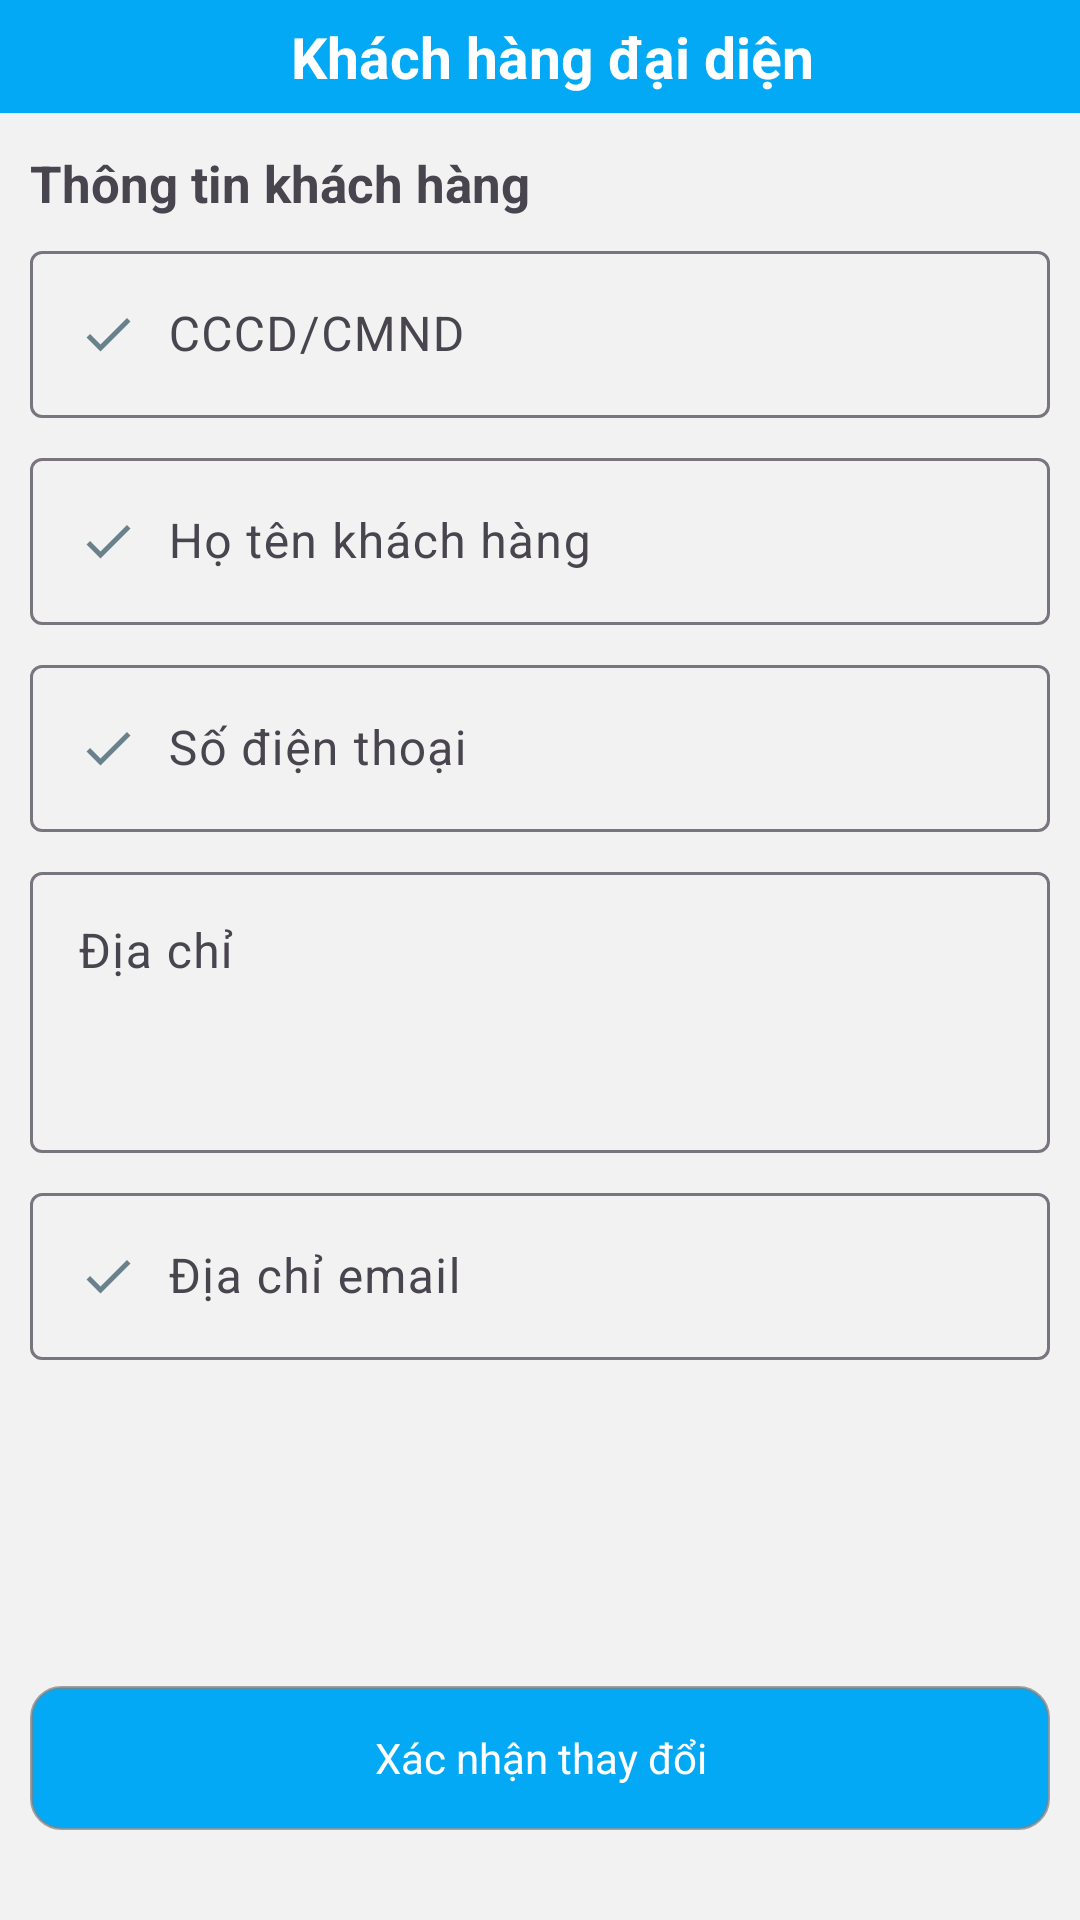

The Android layout XML behind this screen, and the referenced resources:
<!-- AndroidManifest.xml: application theme Theme.MiniHotel -->
<!-- res/layout/activity_khach_hang.xml -->
<?xml version="1.0" encoding="utf-8"?>
<androidx.constraintlayout.widget.ConstraintLayout xmlns:android="http://schemas.android.com/apk/res/android"
    xmlns:app="http://schemas.android.com/apk/res-auto"
    xmlns:tools="http://schemas.android.com/tools"
    android:layout_width="match_parent"
    android:layout_height="match_parent"
    tools:context=".KhachHangActivity"
    android:background="@color/bg_activity">

    <androidx.constraintlayout.widget.ConstraintLayout
        android:id="@+id/constraintLayout"
        android:layout_width="match_parent"
        android:layout_height="wrap_content"
        android:background="@color/blue"
        android:padding="6dp"
        app:layout_constraintEnd_toEndOf="parent"
        app:layout_constraintStart_toStartOf="parent"
        app:layout_constraintTop_toTopOf="parent">

        <ImageButton
            android:id="@+id/imageButton"
            android:layout_width="wrap_content"
            android:layout_height="wrap_content"
            android:layout_marginStart="8dp"
            android:background="#00FFFFFF"
            android:src="@drawable/back"
            app:layout_constraintBottom_toBottomOf="parent"
            app:layout_constraintStart_toStartOf="parent"
            app:layout_constraintTop_toTopOf="parent" />

        <TextView
            android:id="@+id/textView6"
            android:layout_width="wrap_content"
            android:layout_height="wrap_content"
            android:text="Khách hàng đại diện"
            android:textColor="@color/white"
            android:textSize="19dp"
            android:textStyle="bold"
            app:layout_constraintBottom_toBottomOf="parent"
            app:layout_constraintEnd_toEndOf="parent"
            app:layout_constraintStart_toStartOf="@+id/imageButton"
            app:layout_constraintTop_toTopOf="parent" />

    </androidx.constraintlayout.widget.ConstraintLayout>

    <LinearLayout
        android:layout_width="match_parent"
        android:layout_height="0dp"
        android:paddingStart="10dp"
        android:paddingEnd="10dp"
        android:paddingTop="4dp"
        android:orientation="vertical"
        app:layout_constraintBottom_toBottomOf="parent"
        app:layout_constraintEnd_toEndOf="parent"
        app:layout_constraintStart_toStartOf="parent"
        app:layout_constraintTop_toBottomOf="@+id/constraintLayout">



        <ScrollView
            android:layout_weight="1"
            android:layout_width="match_parent"
            android:layout_height="match_parent" >

            <LinearLayout
                android:layout_width="match_parent"
                android:layout_height="wrap_content"

                android:orientation="vertical">

                <TextView
                    android:id="@+id/textView2"
                    android:layout_width="match_parent"
                    android:layout_height="wrap_content"
                    android:layout_marginTop="8dp"
                    android:text="Thông tin khách hàng"
                    android:textSize="17sp"
                    android:textStyle="bold" />

                <com.google.android.material.textfield.TextInputLayout
                    android:layout_width="match_parent"
                    android:layout_height="wrap_content"
                    android:layout_marginTop="6dp">

                    <com.google.android.material.textfield.TextInputEditText
                        android:id="@+id/edtCccd"
                        android:layout_width="match_parent"
                        android:layout_height="wrap_content"
                        android:drawableStart="@drawable/baseline_check_20"
                        android:drawablePadding="10dp"
                        android:hint="CCCD/CMND" />
                </com.google.android.material.textfield.TextInputLayout>

                <com.google.android.material.textfield.TextInputLayout
                    android:layout_width="match_parent"
                    android:layout_height="wrap_content"
                    android:layout_marginTop="8dp">

                    <com.google.android.material.textfield.TextInputEditText
                        android:id="@+id/edtHoTen"
                        android:layout_width="match_parent"
                        android:layout_height="wrap_content"
                        android:drawableStart="@drawable/baseline_check_20"
                        android:drawablePadding="10dp"
                        android:hint="Họ tên khách hàng" />
                </com.google.android.material.textfield.TextInputLayout>

                <com.google.android.material.textfield.TextInputLayout
                    android:layout_width="match_parent"
                    android:layout_height="wrap_content"
                    android:layout_marginTop="8dp">

                    <com.google.android.material.textfield.TextInputEditText
                        android:id="@+id/edtSdt"
                        android:layout_width="match_parent"
                        android:layout_height="wrap_content"
                        android:drawableStart="@drawable/baseline_check_20"
                        android:drawablePadding="10dp"
                        android:hint="Số điện thoại" />
                </com.google.android.material.textfield.TextInputLayout>

                <com.google.android.material.textfield.TextInputLayout
                    android:layout_width="match_parent"
                    android:layout_height="wrap_content"
                    android:layout_marginTop="8dp">

                    <com.google.android.material.textfield.TextInputEditText
                        android:id="@+id/edtDiaChi"
                        android:layout_width="match_parent"
                        android:layout_height="wrap_content"
                        android:gravity="top|start"
                        android:hint="Địa chỉ"
                        android:minLines="3" />
                </com.google.android.material.textfield.TextInputLayout>

                <com.google.android.material.textfield.TextInputLayout
                    android:layout_width="match_parent"
                    android:layout_height="wrap_content"
                    android:layout_marginTop="8dp">

                    <com.google.android.material.textfield.TextInputEditText
                        android:id="@+id/edtEmail"
                        android:layout_width="match_parent"
                        android:layout_height="wrap_content"
                        android:drawableStart="@drawable/baseline_check_20"
                        android:drawablePadding="10dp"
                        android:hint="Địa chỉ email" />
                </com.google.android.material.textfield.TextInputLayout>
            </LinearLayout>
        </ScrollView>


        <androidx.appcompat.widget.AppCompatButton
            android:id="@+id/btnThayDoi"
            style="@style/Widget.AppCompat.ActionButton"
            android:layout_width="match_parent"
            android:layout_height="wrap_content"
            android:layout_marginTop="20dp"
            android:layout_marginBottom="30dp"
            android:background="@drawable/bg_button"
            android:text="Xác nhận thay đổi"
            android:textColor="@color/white" />

    </LinearLayout>


</androidx.constraintlayout.widget.ConstraintLayout>
<!-- resources referenced by this layout -->
<resources>
  <color name="bg_activity">#f2f2f2</color>
  <color name="blue">#03A9F4</color>
  <color name="white">#FFFFFFFF</color>
  <!-- drawable baseline_check_20 (drawable) -->
  <vector android:alpha="0.91" android:height="20dp"
      android:tint="#5B7681" android:viewportHeight="24"
      android:viewportWidth="24" android:width="20dp" xmlns:android="http://schemas.android.com/apk/res/android">
      <path android:fillColor="@android:color/white" android:pathData="M9,16.17L4.83,12l-1.42,1.41L9,19 21,7l-1.41,-1.41z"/>
  </vector>
  <!-- drawable bg_button (drawable) -->
  <?xml version="1.0" encoding="utf-8"?>
  <shape xmlns:android="http://schemas.android.com/apk/res/android">
      <solid android:color="@color/blue" />
      <stroke android:color="@color/gray2"
          android:width="1dp"/>
      <corners
          android:radius="10dp" />
  </shape>
  <style name="Theme.MiniHotel" parent="Base.Theme.MiniHotel" />
  <color name="gray2">#B9818385</color>
  <style name="Base.Theme.MiniHotel" parent="Theme.Material3.DayNight.NoActionBar">
          
          
      </style>
</resources>
